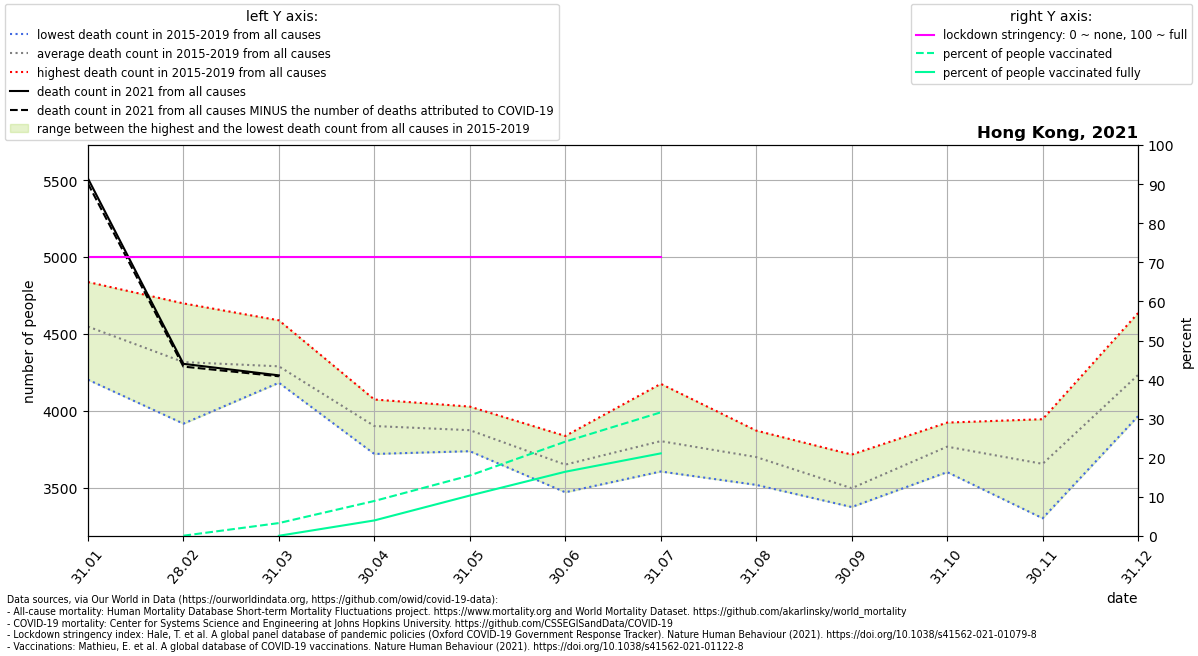

The file beside this chart, header and first rows:
location, date, time, time_unit, deaths_2010_all_ages, deaths_2011_all_ages, deaths_2012_all_ages, deaths_2013_all_ages, deaths_2014_all_ages, deaths_2015_all_ages, deaths_2016_all_ages, deaths_2017_all_ages, deaths_2018_all_ages, deaths_2019_all_ages, deaths_2020_all_ages, deaths_2021_all_ages, new_deaths, stringency_index, people_vaccinated, people_fully_vaccinated, population, people_vaccinated_percent, people_fully_vaccinated_percent, deaths_min
Hong Kong, 2021-01-31, 1, monthly, , , , , , 4838, 4316, 4203, 4607, 4777, 4323, 5511, 33.0, 71.3, , , 7496988, , , 4203
Hong Kong, 2021-02-28, 2, monthly, , , , , , 4329, 4699, 3917, 4660, 3982, 3926, 4306, 18.0, 71.3, 6116, , 7496988, 0.08159, , 3917
Hong Kong, 2021-03-31, 3, monthly, , , , , , 4197, 4589, 4183, 4264, 4216, 4206, 4231, 6.0, 71.3, 248546, 4858, 7496988, 3.315, 0.0648, 4183
Hong Kong, 2021-04-30, 4, monthly, , , , , , 3720, 4067, 3785, 3862, 4074, 3722, , 4.0, 71.3, 672125, 299156, 7496988, 8.965, 3.99, 3720
Hong Kong, 2021-05-31, 5, monthly, , , , , , 3792, 3996, 3819, 3738, 4028, 5613, , 1.0, 71.3, 1160633, 776489, 7496988, 15.48, 10.36, 3738
Hong Kong, 2021-06-30, 6, monthly, , , , , , 3684, 3471, 3710, 3551, 3837, 3536, , 1.0, 71.3, 1809537, 1232615, 7496988, 24.14, 16.44, 3471
Hong Kong, 2021-07-31, 7, monthly, , , , , , 3665, 3606, 4176, 3608, 3962, 3886, , 1.0, 71.3, 2371537, 1584608, 7496988, 31.63, 21.14, 3606
Hong Kong, 2021-08-31, 8, monthly, , , , , , 3519, 3535, 3872, 3714, 3859, 4334, , , , , , , , , 3519
Hong Kong, 2021-09-30, 9, monthly, , , , , , 3418, 3375, 3500, 3478, 3716, 3492, , , , , , , , , 3375
Hong Kong, 2021-10-31, 10, monthly, , , , , , 3678, 3602, 3789, 3844, 3924, 4265, , , , , , , , , 3602
Hong Kong, 2021-11-30, 11, monthly, , , , , , 3302, 3643, 3605, 3783, 3946, 4145, , , , , , , , , 3302
Hong Kong, 2021-12-31, 12, monthly, , , , , , 3966, 4006, 4270, 4291, 4636, 4373, , , , , , , , , 3966
